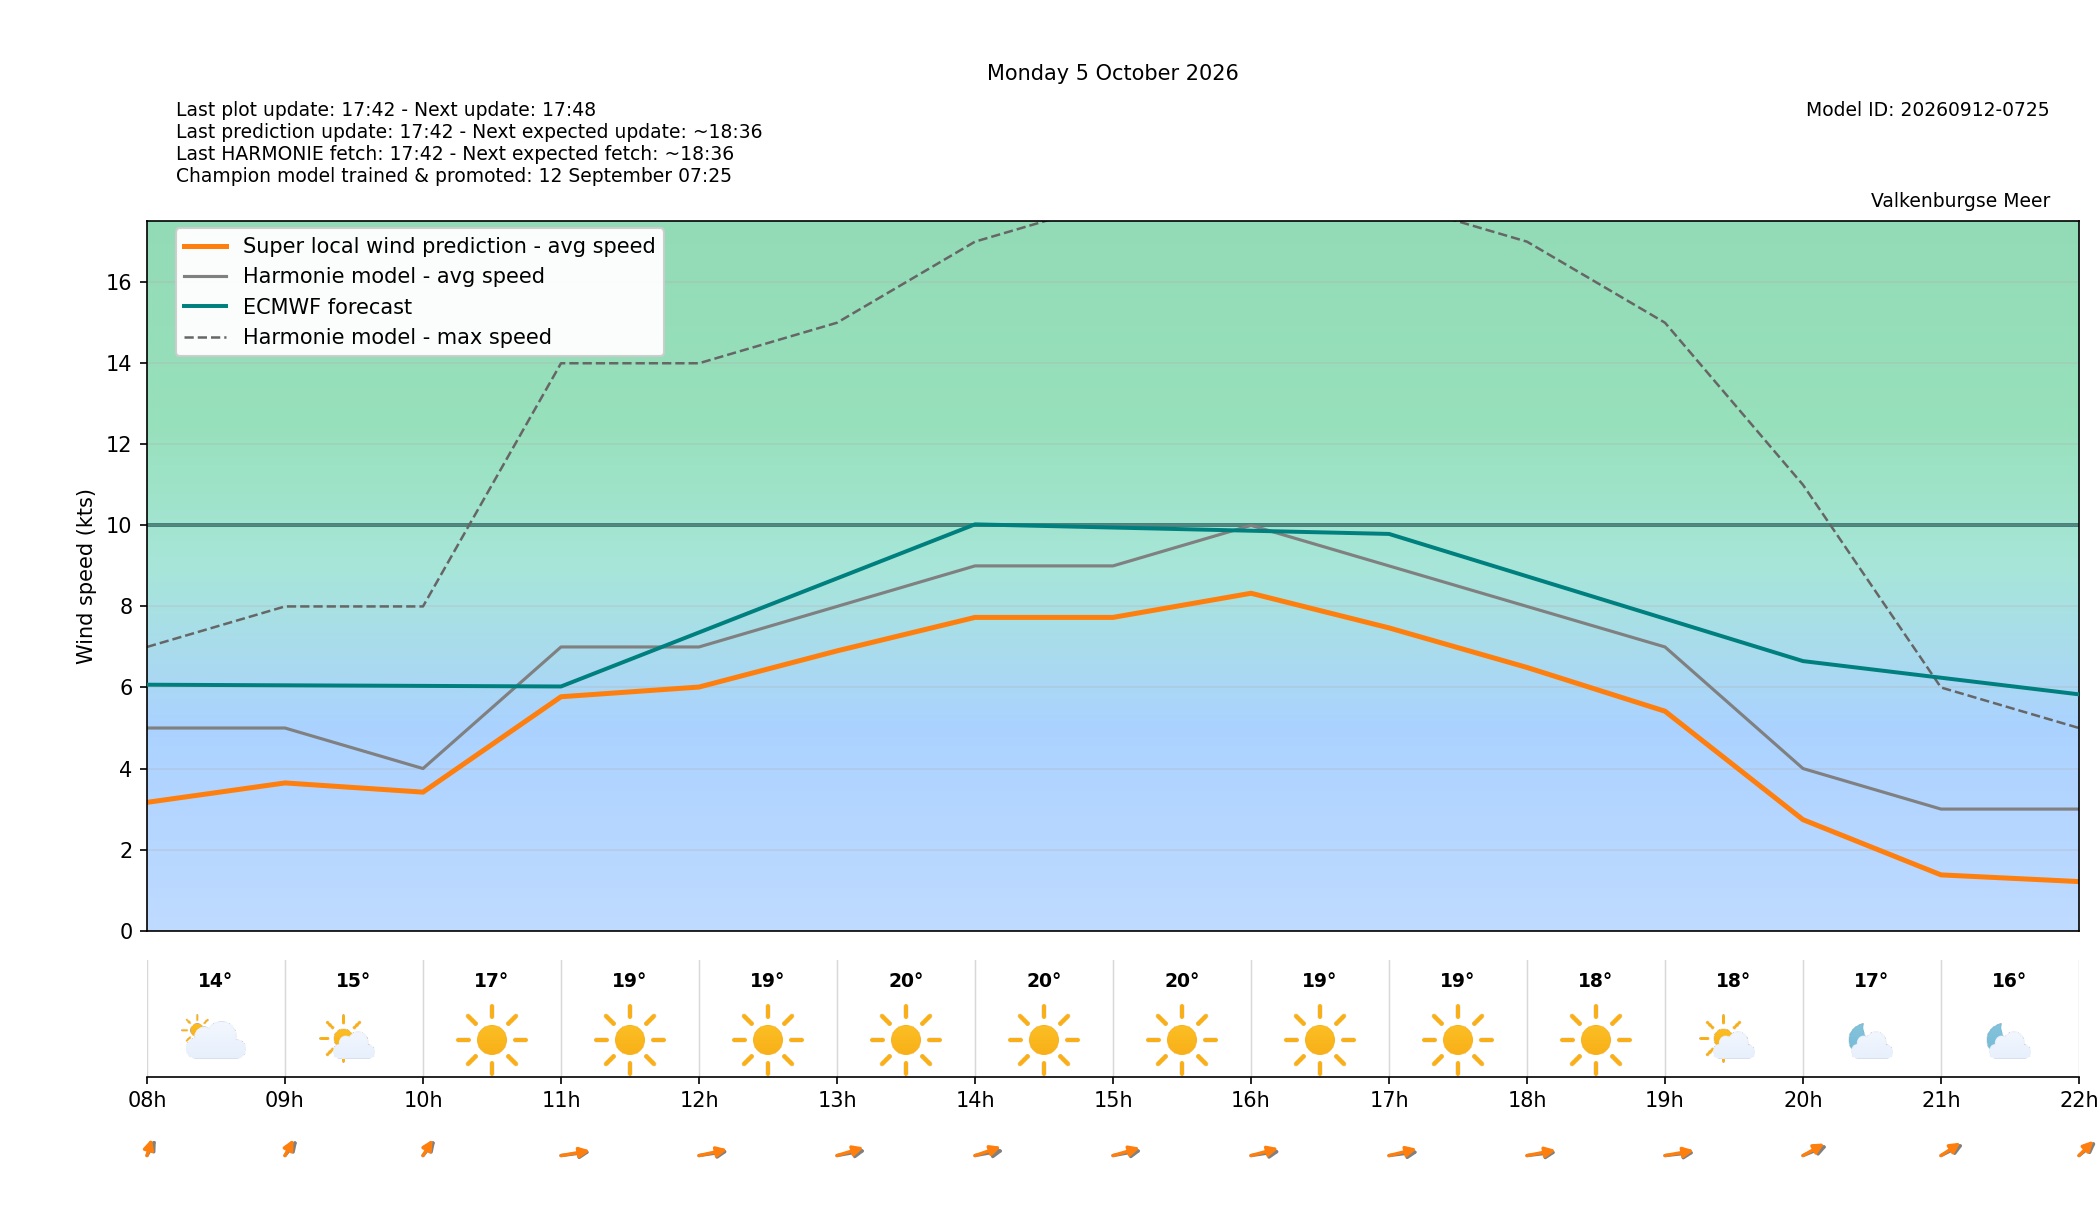

Source data for this figure (header and first rows):
target_time_utc, target_time_local, hour_utc, hour_local, forecast_wind_speed, forecast_wind_min, forecast_wind_max, lstm_pred_wind_speed, delta_speed_lstm_minus_forecast, forecast_wind_dir_deg, lstm_pred_wind_dir_deg, delta_dir_lstm_minus_forecast, forecast_temperature_c, weather_code, weather_source, is_daylight
2026-10-04T22:00:00Z, 2026-10-05T00:00:00+0200, 22, 00, 3.0, 3.0, 3.0, 0.638, -2.362, 168.0, 165.6, -2.351, 13.23, 0, knmi_p1, False
2026-10-04T23:00:00Z, 2026-10-05T01:00:00+0200, 23, 01, 4.0, 4.0, 6.0, 1.192, -2.808, 180.0, 176.5, -3.454, 13.24, 1, knmi_p1, False
2026-10-05T00:00:00Z, 2026-10-05T02:00:00+0200, 00, 02, 4.0, 4.0, 6.0, 1.183, -2.817, 177.0, 171.9, -5.072, 13.65, 1, knmi_p1, False
2026-10-05T01:00:00Z, 2026-10-05T03:00:00+0200, 01, 03, 4.0, 4.0, 5.0, 1.342, -2.658, 191.0, 185.7, -5.267, 13.63, 1, knmi_p1, False
2026-10-05T02:00:00Z, 2026-10-05T04:00:00+0200, 02, 04, 4.0, 4.0, 6.0, 1.646, -2.354, 194.0, 190.2, -3.792, 13.59, 1, knmi_p1, False
2026-10-05T03:00:00Z, 2026-10-05T05:00:00+0200, 03, 05, 4.0, 4.0, 6.0, 1.882, -2.118, 200.0, 193.7, -6.325, 13.85, 1, knmi_p1, False
2026-10-05T04:00:00Z, 2026-10-05T06:00:00+0200, 04, 06, 5.0, 5.0, 7.0, 2.801, -2.199, 211.0, 207.9, -3.1, 14.2, 1, knmi_p1, False
2026-10-05T05:00:00Z, 2026-10-05T07:00:00+0200, 05, 07, 4.0, 4.0, 7.0, 2.484, -1.516, 199.0, 194.2, -4.797, 14.27, 1, knmi_p1, False
2026-10-05T06:00:00Z, 2026-10-05T08:00:00+0200, 06, 08, 5.0, 5.0, 7.0, 3.166, -1.834, 197.0, 189, -8.007, 14.15, 2, knmi_p1, True
2026-10-05T07:00:00Z, 2026-10-05T09:00:00+0200, 07, 09, 5.0, 5.0, 8.0, 3.645, -1.355, 204.0, 196.4, -7.623, 14.86, 1, knmi_p1, True
2026-10-05T08:00:00Z, 2026-10-05T10:00:00+0200, 08, 10, 4.0, 4.0, 8.0, 3.418, -0.5822, 204.0, 198.7, -5.268, 16.97, 0, knmi_p1, True
2026-10-05T09:00:00Z, 2026-10-05T11:00:00+0200, 09, 11, 7.0, 7.0, 14.0, 5.772, -1.228, 257.0, 252.6, -4.361, 18.9, 0, knmi_p1, True
2026-10-05T10:00:00Z, 2026-10-05T12:00:00+0200, 10, 12, 7.0, 7.0, 14.0, 6.011, -0.9892, 255.0, 248.4, -6.596, 19.43, 0, knmi_p1, True
2026-10-05T11:00:00Z, 2026-10-05T13:00:00+0200, 11, 13, 8.0, 8.0, 15.0, 6.903, -1.097, 252.0, 241.4, -10.65, 19.68, 0, knmi_p1, True
2026-10-05T12:00:00Z, 2026-10-05T14:00:00+0200, 12, 14, 9.0, 9.0, 17.0, 7.729, -1.271, 252.0, 238.8, -13.18, 19.73, 0, knmi_p1, True
2026-10-05T13:00:00Z, 2026-10-05T15:00:00+0200, 13, 15, 9.0, 9.0, 18.0, 7.729, -1.271, 252.0, 242.4, -9.616, 19.65, 0, knmi_p1, True
2026-10-05T14:00:00Z, 2026-10-05T16:00:00+0200, 14, 16, 10.0, 10.0, 18.0, 8.325, -1.675, 255.0, 244.2, -10.82, 19.31, 0, knmi_p1, True
2026-10-05T15:00:00Z, 2026-10-05T17:00:00+0200, 15, 17, 9.0, 9.0, 18.0, 7.471, -1.529, 257.0, 246.3, -10.75, 18.88, 0, knmi_p1, True
2026-10-05T16:00:00Z, 2026-10-05T18:00:00+0200, 16, 18, 8.0, 8.0, 17.0, 6.494, -1.506, 258.0, 250.7, -7.274, 18.31, 0, knmi_p1, True
2026-10-05T17:00:00Z, 2026-10-05T19:00:00+0200, 17, 19, 7.0, 7.0, 15.0, 5.415, -1.585, 259.0, 252, -7.004, 17.63, 1, knmi_p1, True
2026-10-05T18:00:00Z, 2026-10-05T20:00:00+0200, 18, 20, 4.0, 4.0, 11.0, 2.738, -1.262, 234.0, 224.8, -9.228, 16.74, 1, knmi_p1, False
2026-10-05T19:00:00Z, 2026-10-05T21:00:00+0200, 19, 21, 3.0, 3.0, 6.0, 1.376, -1.624, 228.0, 220.3, -7.714, 16.13, 1, knmi_p1, False
2026-10-05T20:00:00Z, 2026-10-05T22:00:00+0200, 20, 22, 3.0, 3.0, 5.0, 1.211, -1.789, 215.0, 208.6, -6.366, 15.68, 1, knmi_p1, False
2026-10-05T21:00:00Z, 2026-10-05T23:00:00+0200, 21, 23, 4.0, 4.0, 5.0, 1.405, -2.595, 198.0, 191.6, -6.367, 15.64, 2, knmi_p1, False
